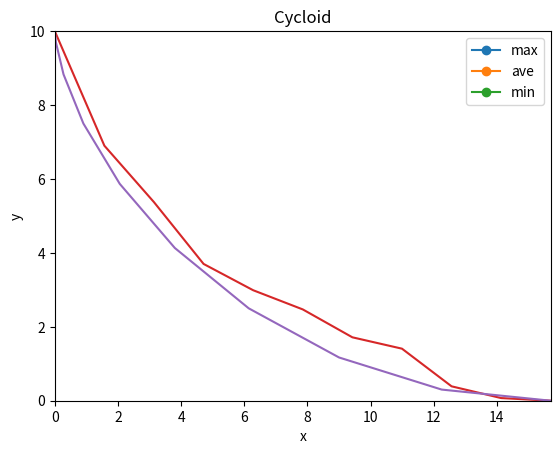

This chart was generated by the following Python code:
#유전 알고리즘을 이용한 최속강하곡선 그리기
#%%
import copy
import matplotlib.pyplot as plt
import numpy as np
from random import uniform
from math import sqrt, cos, sin, tan, atan, pi

# According to PEP8, do not assign lambda
def rand(x, y):
    return uniform(x, y)

def intrand(x, y):
    return int(uniform(x, y))

#맵 크기
r = 5
x_size = 2*r
y_size = 2*r
x = []
for i in range(x_size + 1):
    x.append(i*pi/2)
#중력가속도
G = 9.80665
#최단 시간
T = sqrt(r / G)*pi
def cycloid(r):
  x = [] #x좌표 리스트 만듦
  y = [] #y좌표 리스트 만듦

  for theta in np.linspace(0, np.pi, 10): #theta변수를 -2π 에서 2π 까지 반복함
    x.append(r*(theta - sin(theta))) #x 리스트에 매개변수함수값을 추가시킴
    y.append(10 -(r*(1 - cos(theta)))) #y 리스트에 매개변수함수값을 추가시킴

  #plt.figure(figsize=(pi*2, 4)) # 그래프 비율 조정
  plt.plot(x,y)  #matplotlib.piplot을 이용해 그래프 그리기
  plt.title('Cycloid')
  plt.xlabel('x')
  plt.ylabel('y')
  plt.xlim([0, 5*pi])
  plt.ylim([0, 10])
  plt.show()  #그래프 출력하기

#정규화 함수, 배열의 기울기 합과 y_size가 같도록 만들어줌
#y_size와 m합의 비율만큼 각 항에 곱해줌
def generalization(arr0):
    arr = copy.deepcopy(arr0)#깊은 복사, 이래야 원래 값에 영향 x
    Msum = 0
    for i in arr:
        Msum += i
        if i > 0:
            arr[arr.index(i)] *= 1
    delta = y_size / Msum * -1

    for i in range(len(arr)): 
        arr[i] *= delta
    return arr

#시간 합 구하는 함수
def sum_time(arr):
    sum = 0
    v0 = 0
    for m in arr:
        M = abs(m)
        batch = r * pi / x_size
        h = M * batch
        #가속도 정의, m <= 0이라는 가정 하에 만듦
        a = h * G / sqrt(batch**2 + h**2)
        #나중속도 산출
        if M == 0:
            after_v = v0
        else:
            #feat. 역학E보존
            after_v = sqrt(2*G*h + v0**2)
        #가속도 정의 이용, t 산출
        if a == 0:
            if v0 == 0:
                return 1000
            else :
                t = pi/v0
        else:
            t = (after_v - v0)/a
        sum += t
        v0 = after_v
    return sum

#적합도 구하는 함수, 룰렛 휠 방식, 선택압 상수 이용.
#최대 적합도가 최소 적합도의 k배가 되도록 만듦
def fitness(t):
    #arr : sum_time입력받음
    f = T/t * 100
    return f
#서로 다른 두 랜덤 정수를 반환하는 함수

def rand2num(x, y):
    num1 = intrand(x, y)
    num2 = intrand(x, y)
    while num1 == num2:
        num2 = intrand(x, y)
    #num2가 더 크도록 swap
    if num1 > num2:
        val = copy.deepcopy(num2)
        num2 =copy.deepcopy(num1)   
        num1 = copy.deepcopy(val)
    return num1, num2

#그래프 그려주는 함수
def draw_cycloid(arr):
    #arr : 기울기 배열 입력
    y = [10]
    for i in range(x_size):
        y.append(y[-1] + arr[i])
    
    plt.plot(x, y)
    plt.xlabel('x axis')
    plt.ylabel('y axis')
    plt.title('GA_Cycloid')
    plt.xlim([0, 5*pi])
    plt.ylim([0, 10])
    plt.show()

#유전 알고리즘
def selection(num, min_m, max_gen, mut_chance, mut_rate):
    #초기 자녀 배열 생성, 자녀 수 num, 자녀 1명당 파라미터 수 x_size
    child = []
    parents = []
    #시간 합 배열
    time_table = []

    #0세대
    gen = 0
    #세대 변수
    generation = [0]
    #세대 최고 적합도
    gen_maxfitness = []
    #세대 평균 적합도
    gen_avefitness = []
    #세대 최저 적합도
    gen_minfitness = []
    sum_fitness = 0
    max_index = 0
    #적합도 배열, 부모의 수만큼 생성
    fitness_table = []
    for i in range(num):
        child.append([])
        child[i].append(0)      #fitness 자리
        child[i].append(0)      #time 자리
        child[i].append([])
        
        #무작위 생성
        for j in range(x_size):
            theta = rand(atan(min_m), 0)   #-2 이상 0 미만 실수값 입력, 단위 라디안
            #10개 숫자 평균적 합이 10이 되도록 맞춰줌 
            randM = tan(theta)
            #randM = rand(-2, 0)        # 기울기 자체를 랜덤값으로 결정
            child[i][2].append(randM)
        
        #정규화
        child[i][2] = generalization(child[i][2])
        #print(child[i])
    
    # 0세대 적합도 계산
    for i in range(num):
        time_table.append(sum_time(child[i][2]))
        child[i][1] = copy.deepcopy(time_table[i])

        fitness_table.append(fitness(time_table[-1]))
        child[i][0] = copy.deepcopy(fitness_table[i])
        sum_fitness += fitness_table[i]

    # 0세대 적합도 내림차순으로 정렬
    child.sort(reverse=True)
    fitness_table.sort(reverse=True)        #미리 정렬
    time_table.sort()

    gen_maxfitness.append(fitness_table[0])
    gen_avefitness.append(sum_fitness/num)
    gen_minfitness.append(fitness_table[-1])
    #print('0세대 best :',child[0])
    """
    #0세대 최대, 최소 그래프 그리기
    #max
    draw(child[0][2])
    #min
    draw(child[num-1][2])
    plt.legend(['max fitness', 'min fitness'])
    plt.show()
    print('max fitness :', fitness_table[0],'/ time :', time_table[0])
    print('min fitness :', fitness_table[-1],'/ time :', time_table[-1])

    #0세대 fitness 그래프 출력
    plt.plot(list(range(num)), fitness_table, marker = 'o')
    plt.title('Generation 1 fitness table')
    plt.xlim([0, num])
    plt.ylim([0, 100])
    plt.show()

    print(child[0])
    """    
    # 유전 시작=====================================================================
    
    while gen < max_gen: 
        #세대 카운팅
        gen += 1
        generation.append(gen)
        parents = []
        inherit = []
        # 0. 아이 유전자를 다음 세대로 전달
        #child.sort(reverse = True)
        parents = copy.deepcopy(child)
        child = []
        # 1. 상위 10%만 다음 세대로 전달
        for i in range(num//100*10):
            inherit.append(parents[i])
        child = copy.deepcopy(inherit)
        
        # 2. 50% 교차시킴
        #임시 저장 변수
        val = 0
        for i in range(num//100*50//2):
            #0, 1번째 인덱스는 사람을, 2, 3번째 인덱스는 교차 포인트를 결정함
            index = []
            for j in range(4):
                index.append(int(rand(0, x_size)))
                if j%2 == 1:
                    #같을 경우 하나만 바꿔줌
                    while index[j-1] == index[j]:
                        index[j] = int(rand(0, x_size))
                        index[j-1] = int(rand(0, x_size))
                    #0 1, 2 3은 각각 오름차순으로 정렬
                    if index[j-1] > index[j]:
                        val = copy.deepcopy(index[j])
                        index[j-1] = copy.deepcopy(index[j])
                        index[j] = copy.deepcopy(val)
            #child에 변화시킬 유전자 2개씩 추가
            child.append(inherit[index[0]])
            child.append(inherit[index[1]])
            #j번째 인덱스를 swap
            val = 0
            #2점교차
            for j in range(index[2], index[3]+1):
                val = copy.deepcopy(child[-1][2][j])
                child[-1][2][j] = copy.deepcopy(child[-2][2][j])
                child[-2][2][j] = copy.deepcopy(val)
        
        # 3. 50% 돌연변이
        inherit *= 3
        for i in inherit:
            child.append(i)
        
        for i in range(num//100*40, num//100*90):
            for j in range(x_size):
                point = rand(0, 1)
                if(point < mut_chance):
                    rate = rand(1-mut_rate, 1+mut_rate)
                    child[i][2][j] *= rate
        # 4. 무작위 10% 생성
        for i in range(num//10):
            child.append([])
            child[-1].append(0)
            child[-1].append(0)
            bucket = []
            b_fitness = 0
            #적합도 90 이상인 아이들만 유전시킴
            #while b_fitness < 90:
            for j in range(x_size):
                theta = rand(atan(min_m), 0)   #-2 이상 0 미만 실수값 입력, 단위 라디안
                #10개 숫자 평균적 합이 10이 되도록 맞춰줌 
                randM = tan(theta)
                #randM = rand(-2, 0)        # 기울기 자체를 랜덤값으로 결정
                bucket.append(randM)
            b_fitness = fitness(sum_time(bucket))
            child[-1].append(bucket)
        # 5. 정규화
        for i in range(num):
            child[i][2] = generalization(child[i][2])
        
        #gen 출력
        print('gen :', gen)
        # 6. 적합도 계산
        fitness_table = []
        time_table = []
        sum_fitness = 0
        for i in range(num):
            time_table.append(sum_time(child[i][2]))
            child[i][1] = copy.deepcopy(time_table[i])

            fitness_table.append(fitness(time_table[-1]))
            child[i][0] = copy.deepcopy(fitness_table[i])
            sum_fitness += fitness_table[i]
        fitness_table.sort(reverse = True)
        time_table.sort()

        gen_maxfitness.append(fitness_table[0])
        if(gen_maxfitness[-1] > gen_maxfitness[-2]):
            max_index = gen
        gen_avefitness.append(sum_fitness/num)
        gen_minfitness.append(fitness_table[-1])
        """
        plt.plot(list(range(num)), fitness_table)
        plt.title('Fitness Table')
        plt.xlim([0, num])
        plt.ylim([0, 100])
        plt.show()
        """
        child.sort(reverse = True)
        

    # 7. 적합도 그래프 출력
    #plt.figure(figsize = (100, 100))
    plt.plot(generation, gen_maxfitness, marker = 'o')
    plt.plot(generation, gen_avefitness, marker = 'o')
    plt.plot(generation, gen_minfitness, marker = 'o')
    plt.title('Fitnesses of All Generations')
    plt.legend(['max', 'ave', 'min'])
    plt.show()
    #print('max', gen_maxfitness)
    #print('ave', gen_avefitness)
    #print('min', gen_minfitness)
    

    draw_cycloid(child[0][2])
    print('gen :', max_index)
    t = sum_time(child[0][2])
    print('max fitness :', child[0][0])
    print('Solution :', t, 's')
    print('delta', t - T)
    print('child :', child[0])

"""알고리즘 개요"""
#1. 자식세대 유전자를 부모 세대로 전달(성숙)
#2. 적합도 90% 이상인 자녀들만 다음 세대로 유전.
#3. child세대로 선택된 유전자 전달
#4. 전달된 유전자 교차됨
#5. 적합도가 낮은 5개 유전자는 돌연변이를 일으킴
#6. 정규화
#7. 세대 종료, 다음 세대로 이동


#최대 세대 수
max_gen = 10
#자녀 수
num = 100
#최소 기울기값
min_m = -2
#돌연변이율
mut_chance = 0.2
#돌연변이시 바꾸는 최대 비율(양수 입력)
mut_rate = 0.1
print('Making Cycleroid by Genetic Algorithm by Han SJ')
print('Best Solution T :', T)
# 자녀 정보 출력
print('total child numbers :', num, 'chromosom length : ', x_size)
#유전 알고리즘 시작
selection(num, min_m, max_gen, mut_chance, mut_rate)
cycloid(5)